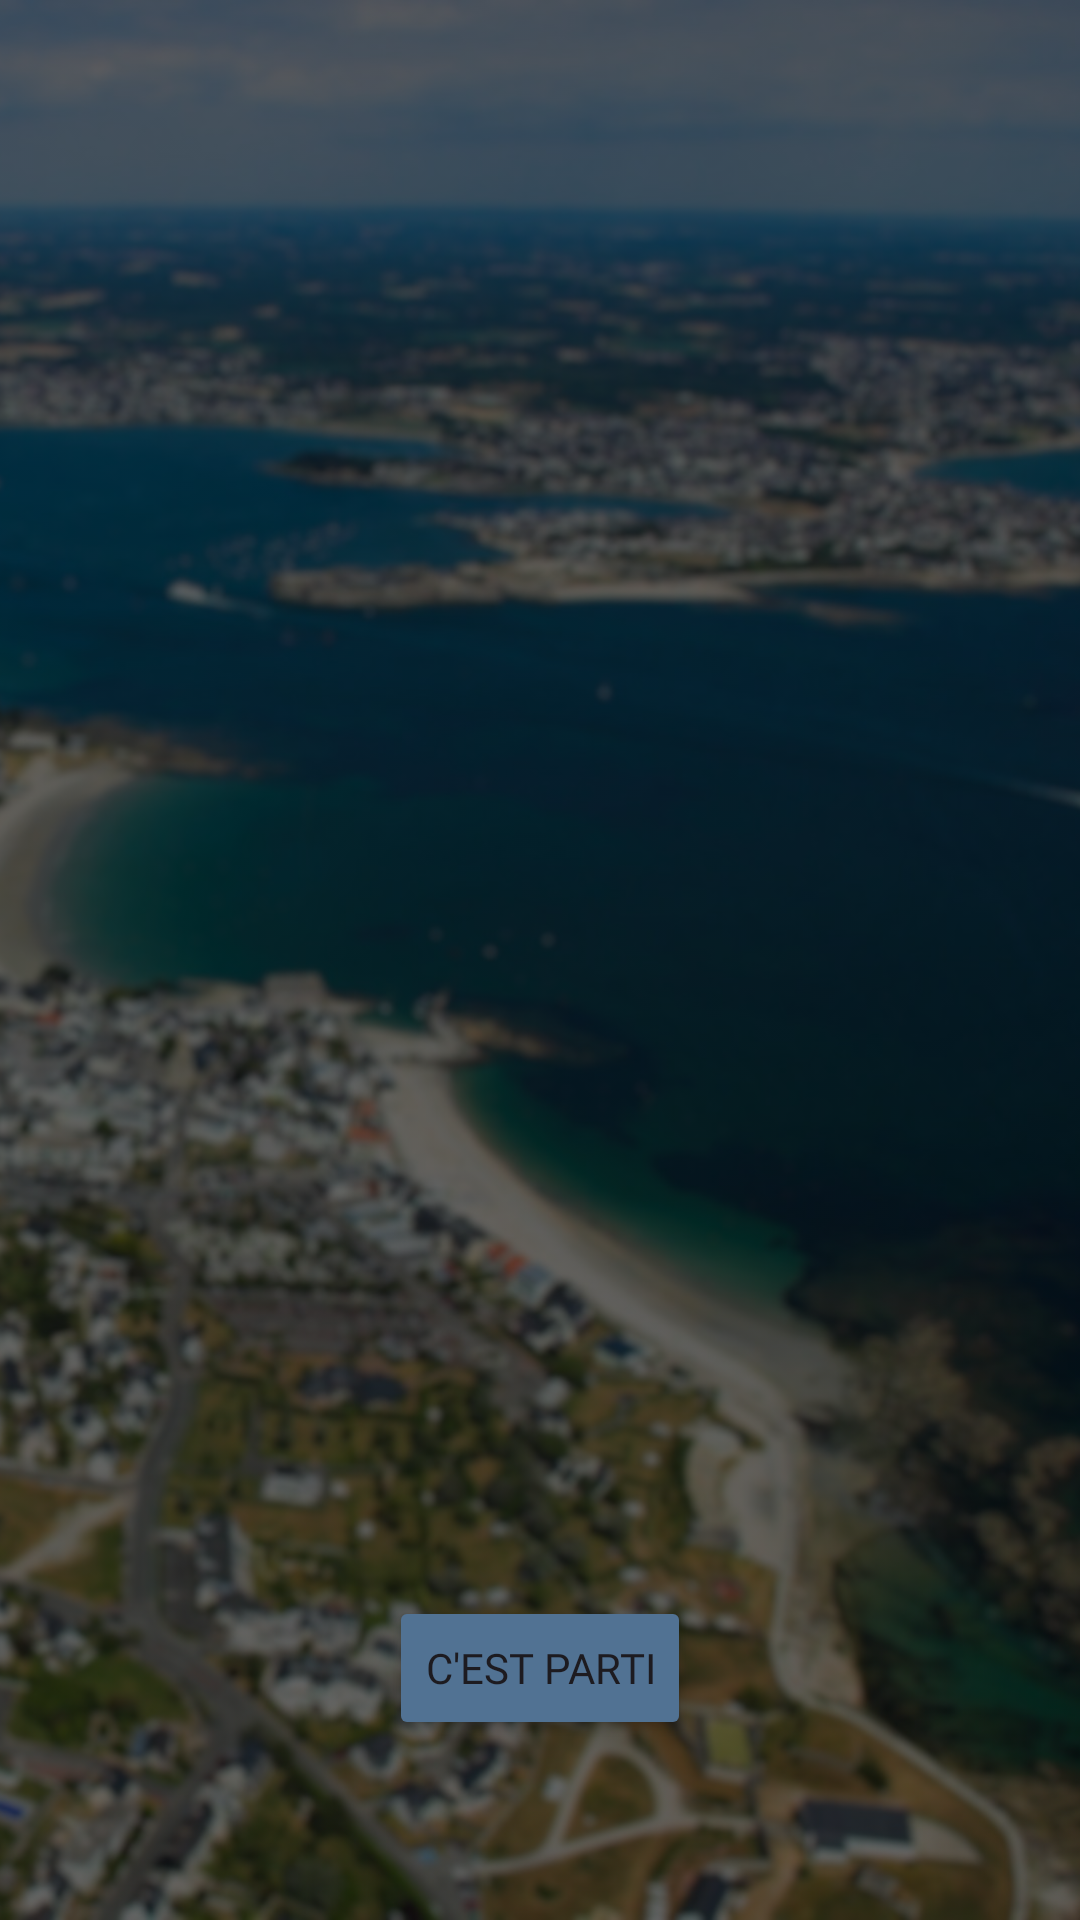

Android layout source for this screen:
<!-- AndroidManifest.xml: application theme Theme.MyApplication -->
<!-- res/layout/activity_tutorial.xml -->
<?xml version="1.0" encoding="utf-8"?>
<FrameLayout xmlns:android="http://schemas.android.com/apk/res/android"
    xmlns:app="http://schemas.android.com/apk/res-auto"
    xmlns:tools="http://schemas.android.com/tools"
    android:id="@+id/public_activity"
    android:layout_width="match_parent"
    android:layout_height="match_parent"
    android:background="@color/black"
    tools:context=".tutorials.TutorialActivity">

    <ImageView
        android:id="@+id/image_1"
        android:layout_width="match_parent"
        android:layout_height="match_parent"
        android:alpha="0.4"
        android:scaleType="centerCrop"
        android:src="@drawable/image_1"
        app:layout_constraintBottom_toTopOf="@id/bottom_navigation"
        app:layout_constraintEnd_toEndOf="parent"
        app:layout_constraintStart_toStartOf="parent"
        app:layout_constraintTop_toTopOf="parent" />

    <androidx.viewpager2.widget.ViewPager2
        android:id="@+id/tutorial_viewpager"
        android:layout_width="match_parent"
        android:layout_height="match_parent" />

    <LinearLayout
        android:id="@+id/dots_layout"
        android:layout_width="wrap_content"
        android:layout_height="wrap_content"
        android:layout_gravity="bottom|center_horizontal"
        android:layout_marginBottom="19dp"
        android:gravity="center"
        android:orientation="horizontal"
        android:padding="8dp"
        app:layout_constraintBottom_toBottomOf="parent"
        app:layout_constraintEnd_toEndOf="parent"
        app:layout_constraintStart_toStartOf="parent" />

    <Button
        android:id="@+id/tuto_end_button"
        style="@style/ButtonAppearance"
        android:layout_width="wrap_content"
        android:layout_height="wrap_content"
        android:layout_gravity="center_horizontal|bottom"
        android:layout_marginBottom="60dp"
        android:fontFamily="@font/inter"
        android:text="@string/tuto_end" />
</FrameLayout>
<!-- resources referenced by this layout -->
<resources>
  <color name="black">#FF000000</color>
  <!-- drawable image_1: jpg bitmap (drawable, 321459 bytes) -->
  <string name="tuto_end">C\'est parti</string>
  <style name="ButtonAppearance" parent="ShapeAppearance.MaterialComponents.SmallComponent">
          <item name="cornerFamily">rounded</item>
          <item name="cornerRadius">8dp</item>
          <item name="backgroundTint">#517293</item>
          <item name="iconTint">#D9D9D9</item>
      </style>
  <style name="Theme.MyApplication" parent="Base.Theme.MyApplication" />
  <style name="Base.Theme.MyApplication" parent="Theme.Material3.DayNight.NoActionBar">
          
          
      </style>
</resources>
